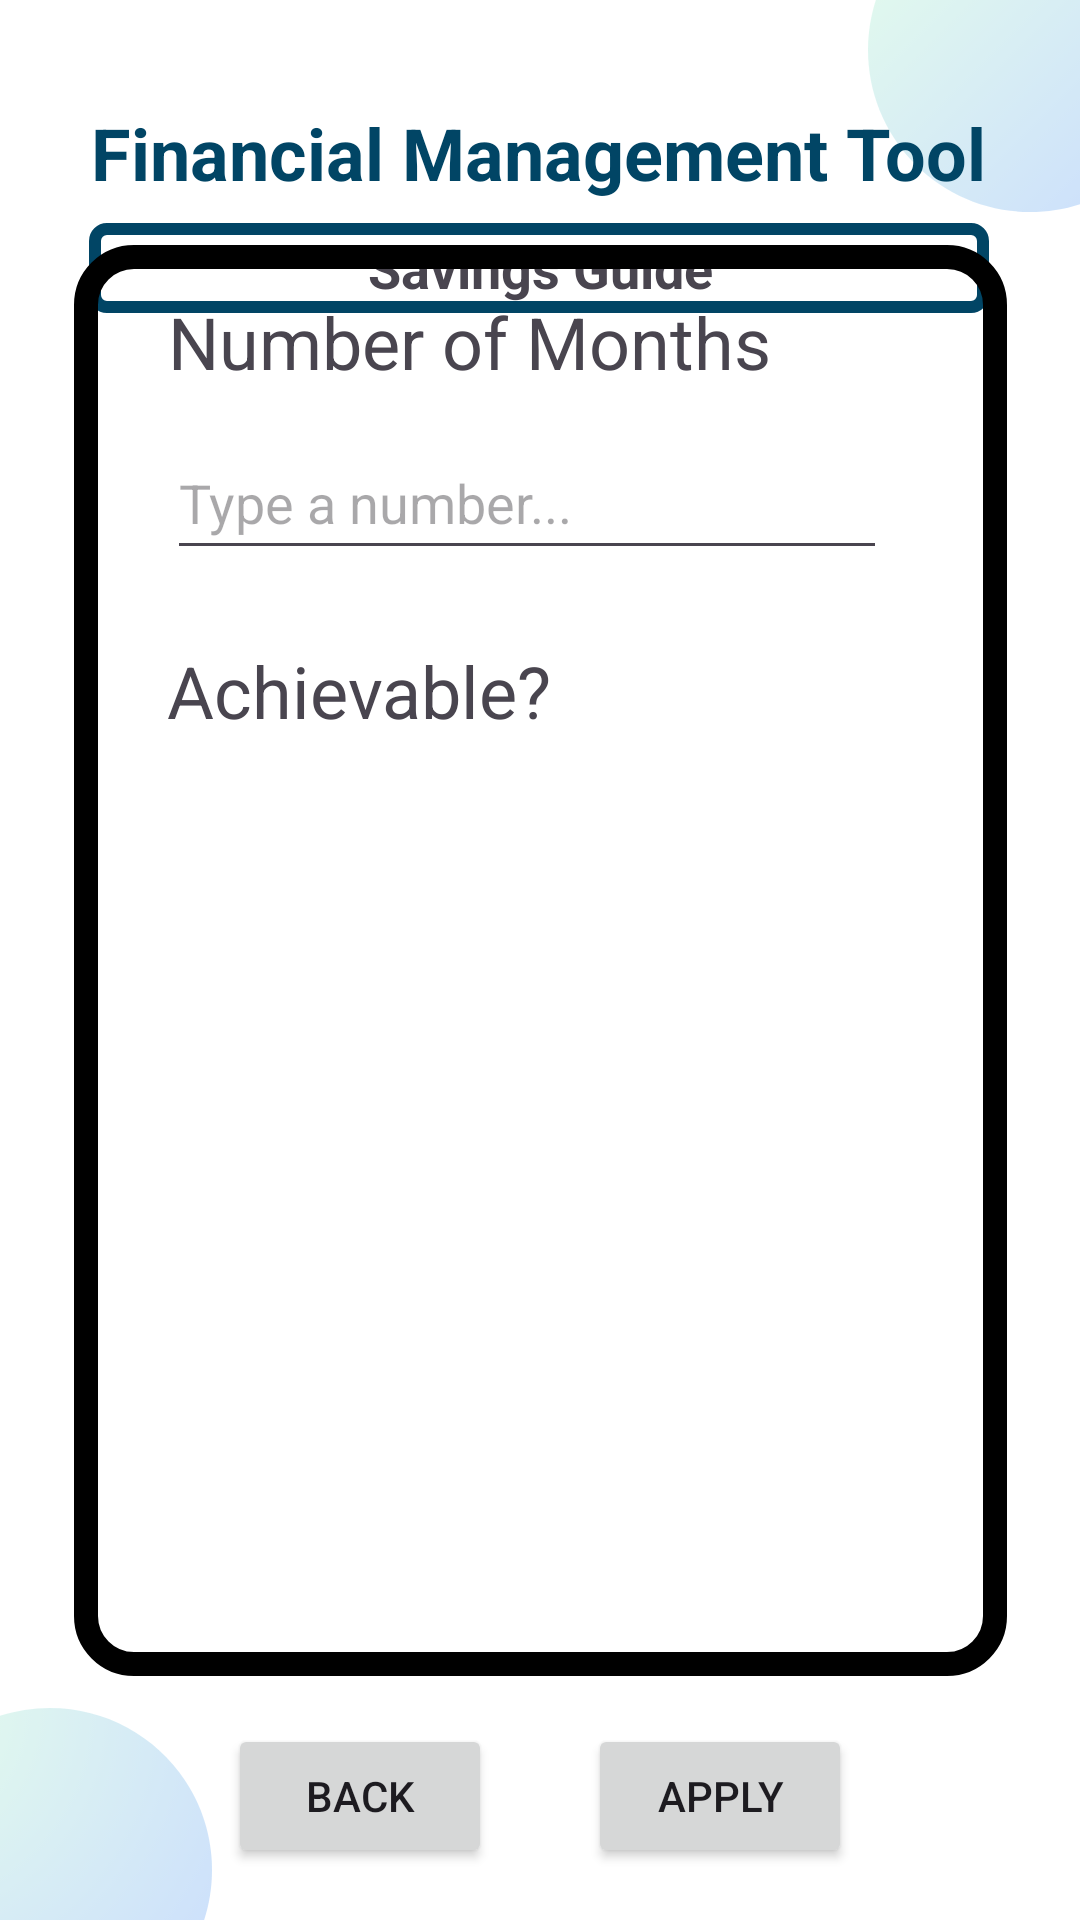

Reconstruct the res/layout file that produces this screen, plus the resources it refers to.
<!-- AndroidManifest.xml: application theme Theme.WIA2007 -->
<!-- res/layout/p5_savingsguide4fmt.xml -->
<?xml version="1.0" encoding="utf-8"?>
<androidx.constraintlayout.widget.ConstraintLayout xmlns:android="http://schemas.android.com/apk/res/android"
    xmlns:app="http://schemas.android.com/apk/res-auto"
    xmlns:tools="http://schemas.android.com/tools"
    android:layout_width="match_parent"
    android:layout_height="match_parent"
    tools:context=".P5_SavingsGuide4FMT"
    android:background="@drawable/background_image">

    <TextView
        android:id="@+id/FMTTitle"
        android:layout_width="wrap_content"
        android:layout_height="wrap_content"
        android:text="Financial Management Tool"
        android:textAlignment="center"
        android:textColor="#014565"
        android:textSize="24sp"
        android:textStyle="bold"
        app:layout_constraintBottom_toBottomOf="parent"
        app:layout_constraintEnd_toEndOf="parent"
        app:layout_constraintHorizontal_bias="0.494"
        app:layout_constraintStart_toStartOf="parent"
        app:layout_constraintTop_toTopOf="parent"
        app:layout_constraintVertical_bias="0.057" />

    <View
        android:id="@+id/SavingsGuideSubtitle"
        android:layout_width="300dp"
        android:layout_height="30dp"
        android:background="@drawable/border4dp"
        app:layout_constraintBottom_toBottomOf="parent"
        app:layout_constraintEnd_toEndOf="parent"
        app:layout_constraintHorizontal_bias="0.495"
        app:layout_constraintStart_toStartOf="parent"
        app:layout_constraintTop_toTopOf="parent"
        app:layout_constraintVertical_bias="0.122" />

    <TextView
        android:id="@+id/SavingsGuide"
        android:layout_width="wrap_content"
        android:layout_height="wrap_content"
        android:text="Savings Guide"
        android:textAlignment="center"
        android:textSize="18sp"
        android:textStyle="bold"
        app:layout_constraintBottom_toBottomOf="parent"
        app:layout_constraintEnd_toEndOf="parent"
        app:layout_constraintHorizontal_bias="0.5"
        app:layout_constraintStart_toStartOf="parent"
        app:layout_constraintTop_toTopOf="parent"
        app:layout_constraintVertical_bias="0.125"
        tools:contentDescription="Tax Calculator"/>

    <View
        android:id="@+id/SavingsGuide4FMTView"
        android:layout_width="311dp"
        android:layout_height="477dp"
        android:background="@drawable/border8dp"
        android:fadingEdgeLength="12dp"
        app:layout_constraintBottom_toBottomOf="parent"
        app:layout_constraintLeft_toLeftOf="parent"
        app:layout_constraintRight_toRightOf="parent"
        app:layout_constraintTop_toTopOf="parent" />

    <TextView
        android:id="@+id/numberOfMonthsSelected"
        android:layout_width="wrap_content"
        android:layout_height="wrap_content"
        android:layout_marginTop="16dp"
        android:text="Number of Months"
        android:textAlignment="viewStart"
        android:textSize="24sp"
        app:layout_constraintEnd_toEndOf="@+id/SavingsGuide4FMTView"
        app:layout_constraintHorizontal_bias="0.284"
        app:layout_constraintStart_toStartOf="@+id/SavingsGuide4FMTView"
        app:layout_constraintTop_toTopOf="@+id/SavingsGuide4FMTView" />

    <EditText
        android:id="@+id/numberOfMonthsSelectedLabel"
        android:layout_width="240dp"
        android:layout_height="48dp"
        android:layout_marginTop="12dp"
        android:hint="Type a number..."
        android:inputType="number"
        android:textAlignment="textStart"
        app:layout_constraintEnd_toEndOf="@+id/SavingsGuide4FMTView"
        app:layout_constraintHorizontal_bias="0.436"
        app:layout_constraintStart_toStartOf="@+id/SavingsGuide4FMTView"
        app:layout_constraintTop_toBottomOf="@+id/numberOfMonthsSelected" />

    <TextView
        android:id="@+id/achievable"
        android:layout_width="wrap_content"
        android:layout_height="wrap_content"
        android:layout_marginTop="24dp"
        android:text="Achievable?"
        android:textAlignment="viewStart"
        android:textSize="24sp"
        app:layout_constraintEnd_toEndOf="@+id/SavingsGuide4FMTView"
        app:layout_constraintHorizontal_bias="0.169"
        app:layout_constraintStart_toStartOf="@+id/SavingsGuide4FMTView"
        app:layout_constraintTop_toBottomOf="@+id/numberOfMonthsSelectedLabel" />

    <TextView
        android:id="@+id/achievableLabel"
        android:layout_width="240dp"
        android:layout_height="48dp"
        android:layout_marginTop="12dp"
        android:textSize="24sp"
        android:textStyle="bold|italic"
        android:inputType="text"
        android:textAlignment="textStart"
        app:layout_constraintEnd_toEndOf="@+id/SavingsGuide4FMTView"
        app:layout_constraintHorizontal_bias="0.436"
        app:layout_constraintStart_toStartOf="@+id/SavingsGuide4FMTView"
        app:layout_constraintTop_toBottomOf="@+id/achievable"
        tools:ignore="SpeakableTextPresentCheck" />

    <TextView
        android:id="@+id/descriptionLabel"
        android:layout_width="240dp"
        android:layout_height="48dp"
        android:inputType="text"
        android:textSize="12sp"
        app:layout_constraintEnd_toEndOf="@+id/SavingsGuide4FMTView"
        app:layout_constraintHorizontal_bias="0.436"
        app:layout_constraintStart_toStartOf="@+id/SavingsGuide4FMTView"
        app:layout_constraintTop_toBottomOf="@+id/achievableLabel"
        tools:ignore="SpeakableTextPresentCheck" />

    <TextView
        android:id="@+id/amountLabel"
        android:layout_width="240dp"
        android:layout_height="48dp"
        android:layout_marginTop="16dp"
        android:inputType="number"
        android:textSize="24sp"
        app:layout_constraintEnd_toEndOf="@+id/SavingsGuide4FMTView"
        app:layout_constraintHorizontal_bias="0.436"
        app:layout_constraintStart_toStartOf="@+id/SavingsGuide4FMTView"
        app:layout_constraintTop_toBottomOf="@+id/descriptionLabel"
        tools:ignore="SpeakableTextPresentCheck" />

    <TextView
        android:id="@+id/amountDescription"
        android:layout_width="240dp"
        android:layout_height="48dp"
        android:layout_marginTop="16dp"
        android:inputType="text"
        android:textSize="12sp"
        app:layout_constraintEnd_toEndOf="@+id/SavingsGuide4FMTView"
        app:layout_constraintHorizontal_bias="0.436"
        app:layout_constraintStart_toStartOf="@+id/SavingsGuide4FMTView"
        app:layout_constraintTop_toBottomOf="@+id/amountLabel"
        tools:ignore="SpeakableTextPresentCheck" />

    <Button
        android:id="@+id/backButton"
        android:layout_width="wrap_content"
        android:layout_height="wrap_content"
        android:layout_marginStart="16dp"
        android:layout_marginTop="16dp"
        android:layout_marginEnd="16dp"
        android:text="@string/Back"
        app:layout_constraintEnd_toEndOf="parent"
        app:layout_constraintHorizontal_bias="0.25"
        app:layout_constraintStart_toStartOf="parent"
        app:layout_constraintTop_toBottomOf="@id/SavingsGuide4FMTView" />

    <Button
        android:id="@+id/homeButton"
        android:layout_width="wrap_content"
        android:layout_height="wrap_content"
        android:layout_marginStart="16dp"
        android:layout_marginTop="16dp"
        android:layout_marginEnd="16dp"
        android:text="@string/Apply"
        app:layout_constraintEnd_toEndOf="parent"
        app:layout_constraintHorizontal_bias="0.75"
        app:layout_constraintStart_toStartOf="parent"
        app:layout_constraintTop_toBottomOf="@id/SavingsGuide4FMTView" />

</androidx.constraintlayout.widget.ConstraintLayout>
<!-- resources referenced by this layout -->
<resources>
  <!-- drawable background_image: png bitmap (drawable, 26533 bytes) -->
  <!-- drawable border4dp (drawable) -->
  <?xml version="1.0" encoding="utf-8"?>
  <shape xmlns:android="http://schemas.android.com/apk/res/android">
      
      <corners android:radius="4dp" />
  
      
      <stroke
          android:width="4dp"
          android:color="#014565" />
  </shape>
  <!-- drawable border8dp (drawable) -->
  <?xml version="1.0" encoding="utf-8"?>
  <shape xmlns:android="http://schemas.android.com/apk/res/android">
      
      <corners android:radius="16dp" />
  
      
      <stroke
          android:width="8dp"
          android:color="#000000" />
  </shape>
  <string name="Apply">Apply</string>
  <string name="Back">Back</string>
  <style name="Theme.WIA2007" parent="Base.Theme.WIA2007" />
  <style name="Base.Theme.WIA2007" parent="Theme.Material3.DayNight.NoActionBar">
          
          
      </style>
</resources>
